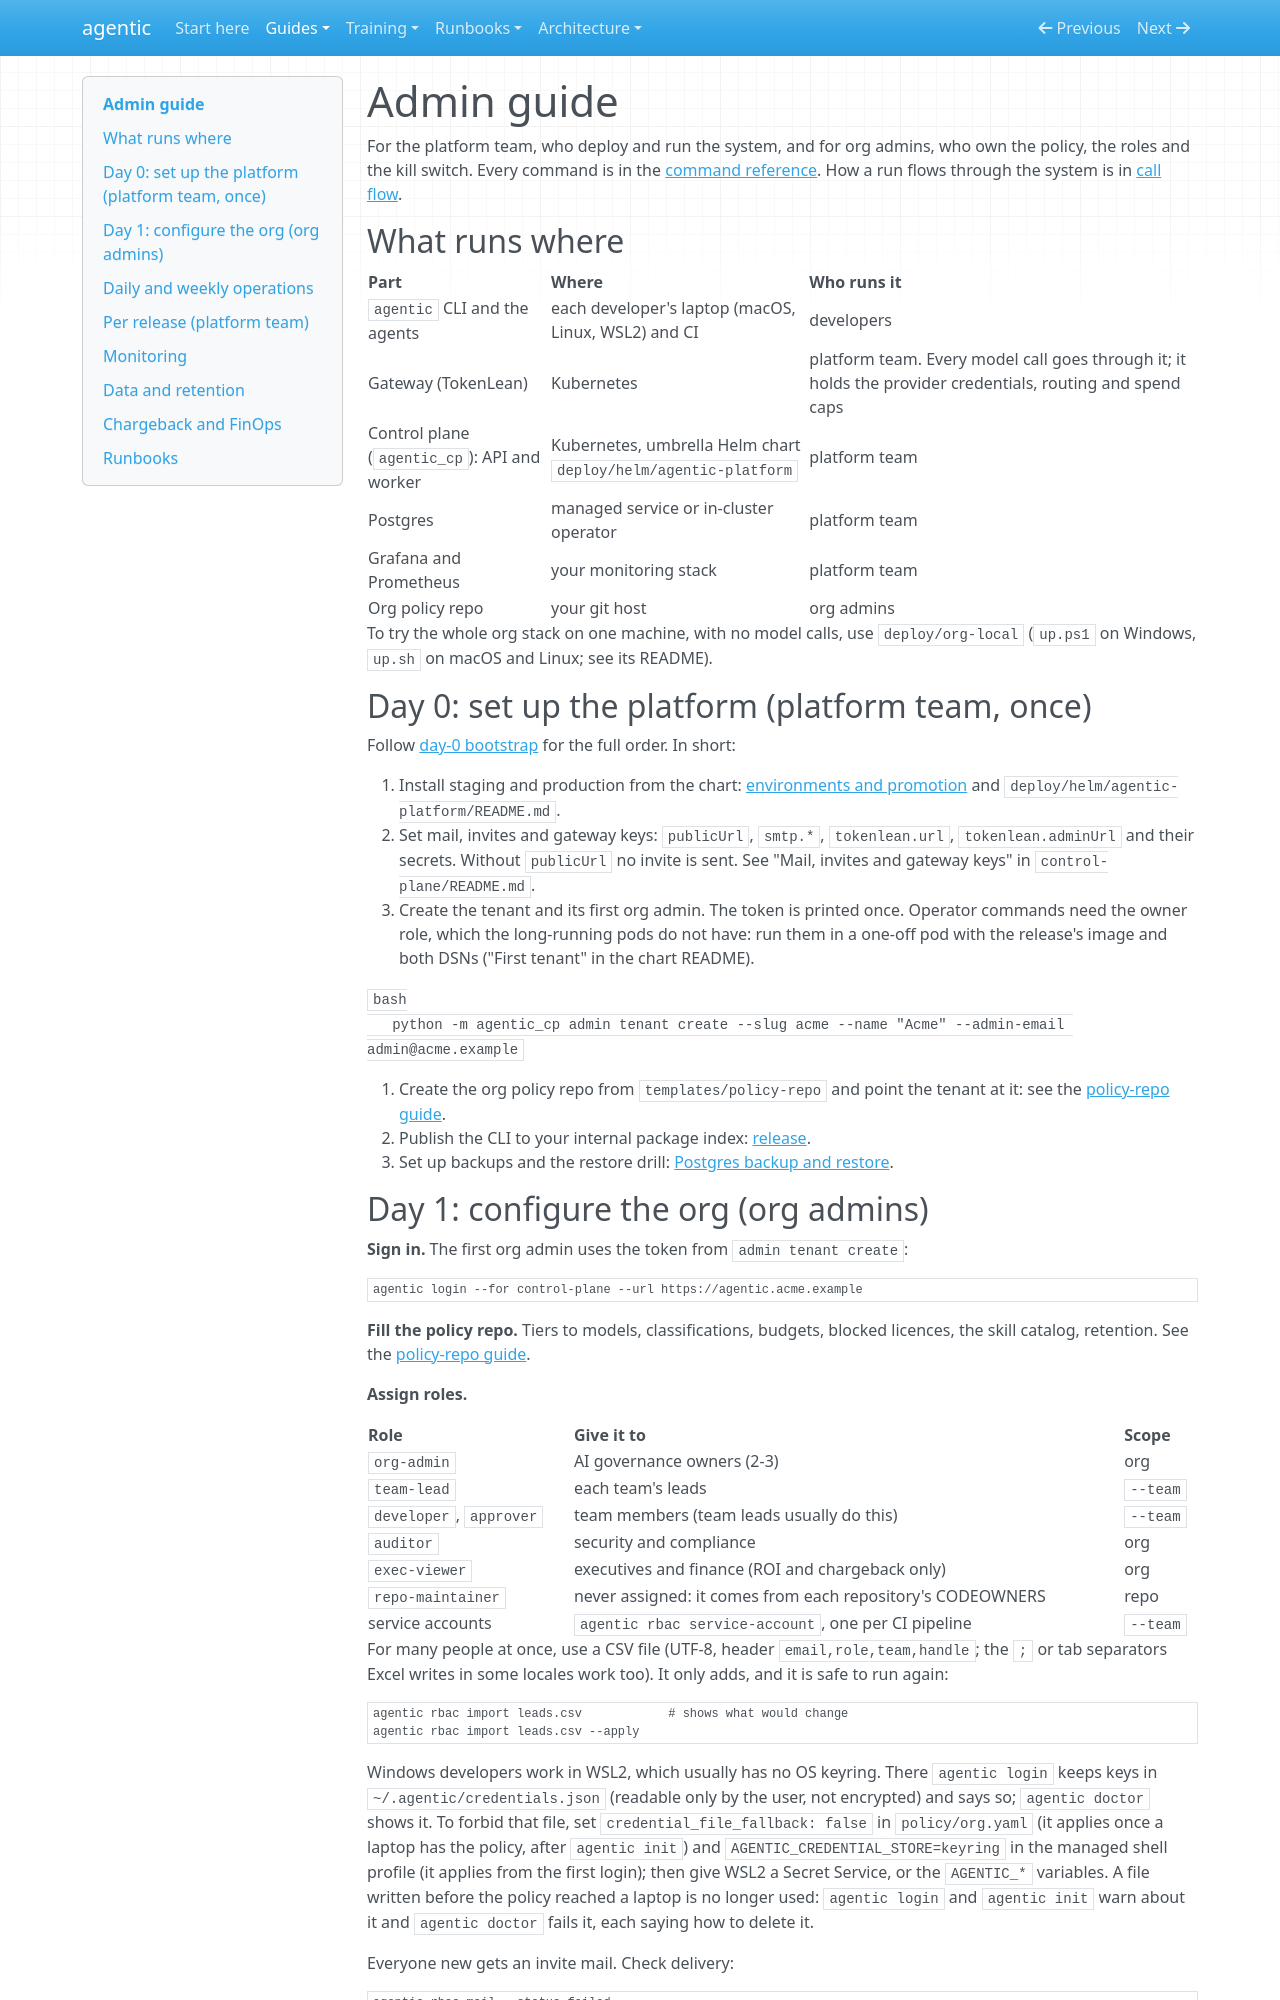

repository: cbeyondcloud/agentic-sdlc · page: guides/admin.html · generator: mkdocs

# Admin guide

For the platform team, who deploy and run the system, and for org admins, who own the
policy, the roles and the kill switch. Every command is in the
[command reference](command-reference.md). How a run flows through the system is in
[call flow](../architecture/call-flow.md).

## What runs where

| Part | Where | Who runs it |
|---|---|---|
| `agentic` CLI and the agents | each developer's laptop (macOS, Linux, WSL2) and CI | developers |
| Gateway (TokenLean) | Kubernetes | platform team. Every model call goes through it; it holds the provider credentials, routing and spend caps |
| Control plane (`agentic_cp`): API and worker | Kubernetes, umbrella Helm chart `deploy/helm/agentic-platform` | platform team |
| Postgres | managed service or in-cluster operator | platform team |
| Grafana and Prometheus | your monitoring stack | platform team |
| Org policy repo | your git host | org admins |

To try the whole org stack on one machine, with no model calls, use `deploy/org-local`
(`up.ps1` on Windows, `up.sh` on macOS and Linux; see its README).

## Day 0: set up the platform (platform team, once)

Follow [day-0 bootstrap](../runbooks/day-0-bootstrap.md) for the full order. In short:

1. Install staging and production from the chart:
   [environments and promotion](../runbooks/environments-and-promotion.md) and
   `deploy/helm/agentic-platform/README.md`.
2. Set mail, invites and gateway keys: `publicUrl`, `smtp.*`, `tokenlean.url`,
   `tokenlean.adminUrl` and their secrets. Without `publicUrl` no invite is sent. See
   "Mail, invites and gateway keys" in `control-plane/README.md`.
3. Create the tenant and its first org admin. The token is printed once. Operator
   commands need the owner role, which the long-running pods do not have: run them in a
   one-off pod with the release's image and both DSNs ("First tenant" in the chart README).

   ```bash
   python -m agentic_cp admin tenant create --slug acme --name "Acme" --admin-email admin@acme.example
   ```

4. Create the org policy repo from `templates/policy-repo` and point the tenant at it:
   see the [policy-repo guide](policy-repo.md).
5. Publish the CLI to your internal package index: [release](../runbooks/release.md).
6. Set up backups and the restore drill: [Postgres backup and restore](../runbooks/postgres-backup-restore.md).
